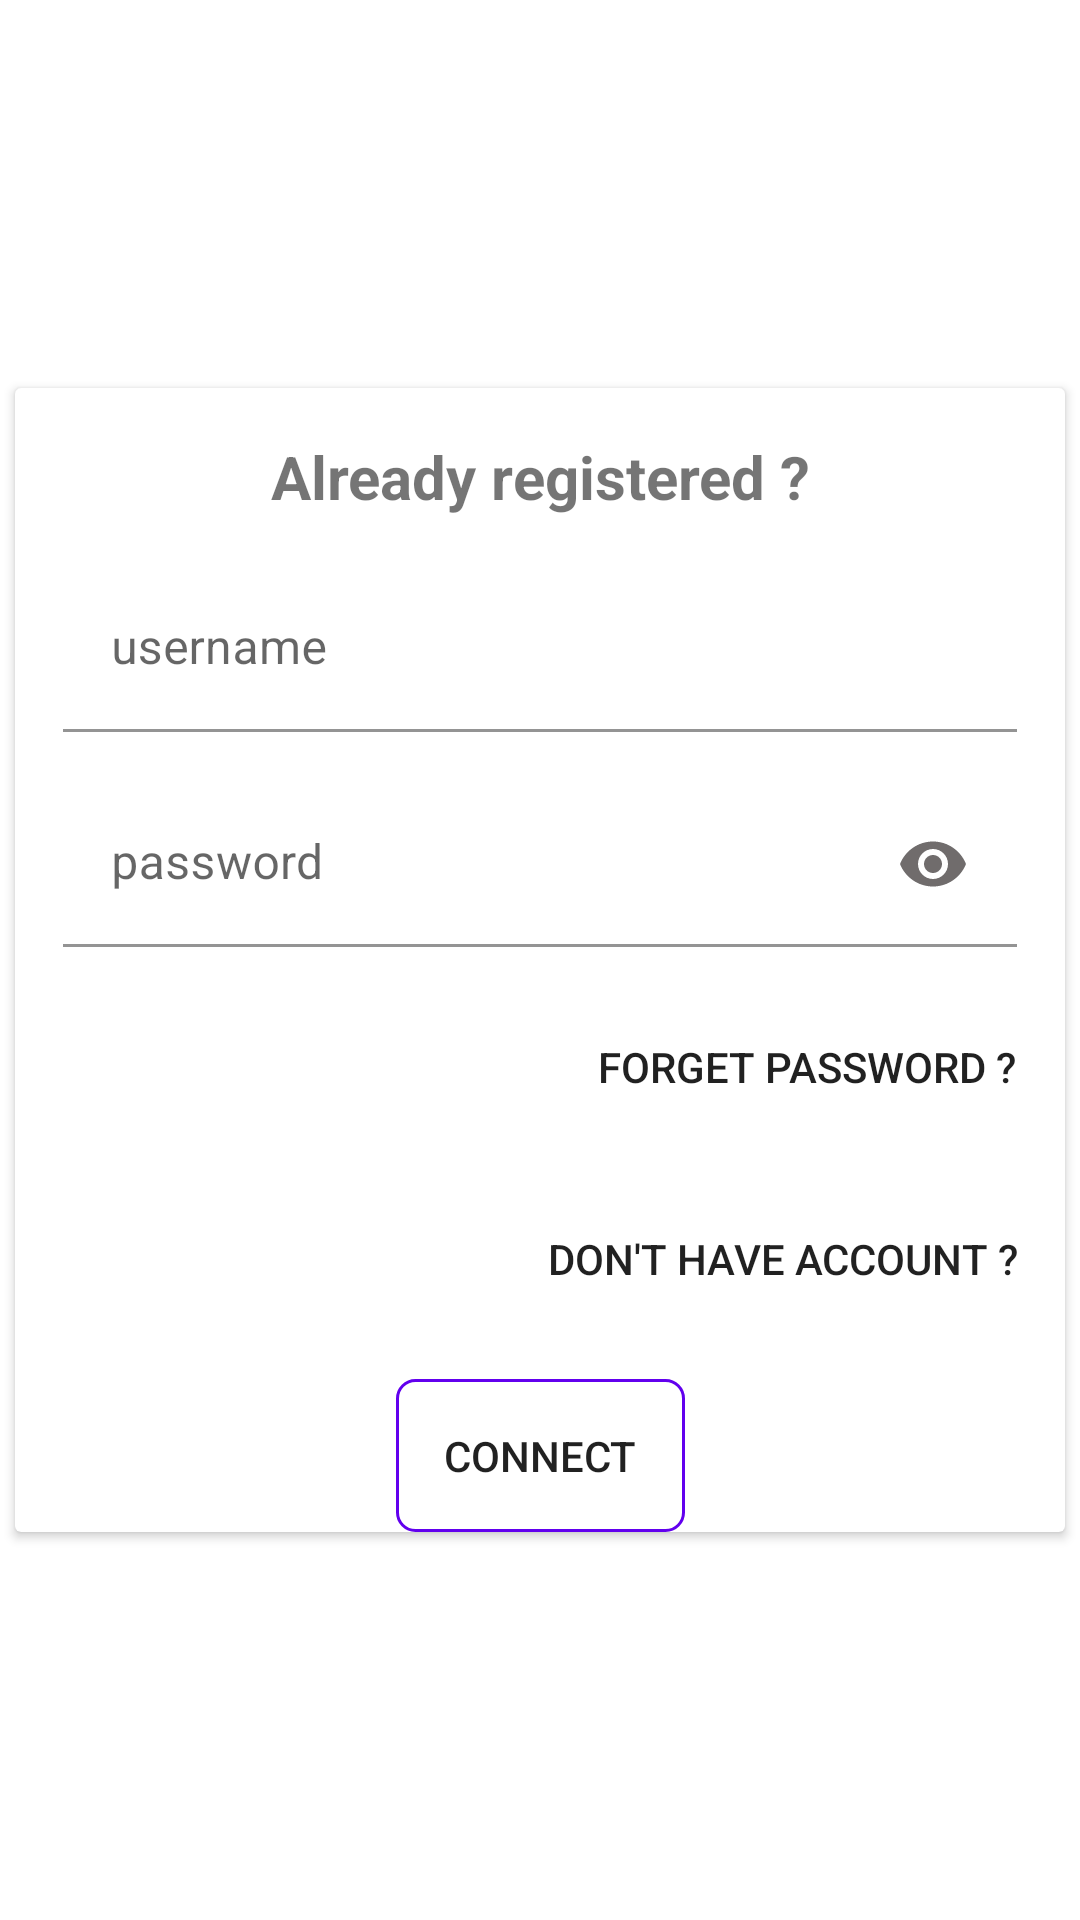

Layout XML and referenced resources for this Android screen:
<!-- AndroidManifest.xml: application theme Theme.Oc_pizza_app -->
<!-- res/layout/fragment_login.xml -->
<?xml version="1.0" encoding="utf-8"?>
<androidx.constraintlayout.widget.ConstraintLayout xmlns:android="http://schemas.android.com/apk/res/android"
    android:layout_width="match_parent"
    android:layout_height="match_parent"
    xmlns:app="http://schemas.android.com/apk/res-auto">

    <androidx.cardview.widget.CardView
        android:id="@+id/fragment_login_card_view"
        android:layout_width="@dimen/fragment_login_card_view_width"
        android:layout_height="wrap_content"
        app:layout_constraintTop_toTopOf="parent"
        app:layout_constraintStart_toStartOf="parent"
        app:layout_constraintEnd_toEndOf="parent"
        app:layout_constraintBottom_toBottomOf="parent" >

        <androidx.constraintlayout.widget.ConstraintLayout
            android:layout_width="match_parent"
            android:layout_height="match_parent">

            <androidx.appcompat.widget.AppCompatTextView
                android:id="@+id/fragment_login_already_registered_tv"
                android:layout_width="match_parent"
                android:layout_height="wrap_content"
                app:layout_constraintTop_toTopOf="parent"
                app:layout_constraintStart_toStartOf="parent"
                app:layout_constraintEnd_toEndOf="parent"
                android:text="@string/fragment_login_already_registered_tv"
                android:gravity="center"
                android:textStyle="bold"
                android:textSize="@dimen/title_text_size"
                android:layout_margin="@dimen/margin_normal_size"/>

            <com.google.android.material.textfield.TextInputLayout
                android:id="@+id/fragment_login_username_container"
                android:layout_width="0dp"
                android:layout_height="wrap_content"
                app:layout_constraintTop_toBottomOf="@+id/fragment_login_already_registered_tv"
                app:layout_constraintStart_toStartOf="parent"
                app:layout_constraintEnd_toEndOf="parent"
                android:layout_margin="@dimen/margin_normal_size"
                >

                <com.google.android.material.textfield.TextInputEditText
                    android:id="@+id/fragment_login_username_input"
                    android:layout_width="match_parent"
                    android:layout_height="wrap_content"
                    android:background="@android:color/transparent"
                    android:hint="@string/fragment_login_username"/>

            </com.google.android.material.textfield.TextInputLayout>

            <com.google.android.material.textfield.TextInputLayout
                android:id="@+id/fragment_login_password_container"
                android:layout_width="0dp"
                android:layout_height="wrap_content"
                app:layout_constraintTop_toBottomOf="@+id/fragment_login_username_container"
                app:layout_constraintStart_toStartOf="parent"
                app:layout_constraintEnd_toEndOf="parent"
                android:layout_margin="@dimen/margin_normal_size">

                <com.google.android.material.textfield.TextInputEditText
                    android:id="@+id/fragment_login_password_input"
                    android:layout_width="match_parent"
                    android:layout_height="wrap_content"
                    android:background="@android:color/transparent"
                    android:hint="@string/fragment_login_password"
                    android:inputType="textPassword"/>

            </com.google.android.material.textfield.TextInputLayout>

            <androidx.appcompat.widget.AppCompatImageButton
                android:id="@+id/fragment_login_password_visibility_btn"
                android:layout_width="wrap_content"
                android:layout_height="wrap_content"
                app:layout_constraintTop_toTopOf="@+id/fragment_login_password_container"
                app:layout_constraintBottom_toBottomOf="@+id/fragment_login_password_container"
                app:layout_constraintEnd_toEndOf="@+id/fragment_login_password_container"
                android:src="@drawable/ic_baseline_remove_red_eye"
                android:background="@android:color/transparent"
                android:layout_margin="@dimen/margin_normal_size"/>

            <androidx.appcompat.widget.AppCompatButton
                android:id="@+id/fragment_login_forget_password_btn"
                android:layout_width="wrap_content"
                android:layout_height="wrap_content"
                app:layout_constraintTop_toBottomOf="@+id/fragment_login_password_container"
                app:layout_constraintEnd_toEndOf="parent"
                android:layout_margin="@dimen/margin_normal_size"
                android:text="@string/fragment_login_forgot_password_btn_text"
                android:background="@android:color/transparent"/>

            <androidx.appcompat.widget.AppCompatButton
                android:id="@+id/fragment_login_create_account_btn"
                android:layout_width="wrap_content"
                android:layout_height="wrap_content"
                app:layout_constraintTop_toBottomOf="@+id/fragment_login_forget_password_btn"
                app:layout_constraintEnd_toEndOf="parent"
                android:layout_margin="@dimen/margin_normal_size"
                android:text="@string/fragment_login_create_account_btn_text"
                android:background="@android:color/transparent"/>

            <androidx.appcompat.widget.AppCompatButton
                android:id="@+id/fragment_login_validate_btn"
                android:layout_width="wrap_content"
                android:layout_height="wrap_content"
                app:layout_constraintTop_toBottomOf="@+id/fragment_login_create_account_btn"
                app:layout_constraintStart_toStartOf="parent"
                app:layout_constraintEnd_toEndOf="parent"
                android:layout_margin="@dimen/margin_normal_size"
                android:padding="@dimen/padding_normal_size"
                android:text="@string/fragment_login_validate_btn_text"
                android:background="@drawable/rounded_border_black"/>

        </androidx.constraintlayout.widget.ConstraintLayout>

    </androidx.cardview.widget.CardView>

</androidx.constraintlayout.widget.ConstraintLayout>
<!-- resources referenced by this layout -->
<resources>
  <dimen name="fragment_login_card_view_width">350dp</dimen>
  <dimen name="margin_normal_size">16dp</dimen>
  <dimen name="padding_normal_size">16dp</dimen>
  <dimen name="title_text_size">20sp</dimen>
  <!-- drawable ic_baseline_remove_red_eye (drawable) -->
  <vector android:height="24dp" android:tint="#706C6C"
      android:viewportHeight="24" android:viewportWidth="24"
      android:width="24dp" xmlns:android="http://schemas.android.com/apk/res/android">
      <path android:fillColor="@android:color/white" android:pathData="M12,4.5C7,4.5 2.73,7.61 1,12c1.73,4.39 6,7.5 11,7.5s9.27,-3.11 11,-7.5c-1.73,-4.39 -6,-7.5 -11,-7.5zM12,17c-2.76,0 -5,-2.24 -5,-5s2.24,-5 5,-5 5,2.24 5,5 -2.24,5 -5,5zM12,9c-1.66,0 -3,1.34 -3,3s1.34,3 3,3 3,-1.34 3,-3 -1.34,-3 -3,-3z"/>
  </vector>
  <!-- drawable rounded_border_black (drawable) -->
  <?xml version="1.0" encoding="utf-8"?>
  <shape xmlns:android="http://schemas.android.com/apk/res/android">
      <solid android:color="@android:color/transparent"/>
      <stroke
          android:width="1dp"
          android:color="@color/purple_500" />
      <corners
          android:radius="6dp"/>
      <padding
          android:left="0dp"
          android:top="0dp"
          android:right="0dp"
          android:bottom="0dp" />
  </shape>
  <string name="fragment_login_already_registered_tv">Already registered ?</string>
  <string name="fragment_login_create_account_btn_text">don\'t have account ?</string>
  <string name="fragment_login_forgot_password_btn_text">forget password ?</string>
  <string name="fragment_login_password">password</string>
  <string name="fragment_login_username">username</string>
  <string name="fragment_login_validate_btn_text">connect</string>
  <style name="Theme.Oc_pizza_app" parent="Theme.MaterialComponents.DayNight.NoActionBar">
          
          <item name="colorPrimary">@color/purple_500</item>
          <item name="colorPrimaryVariant">@color/purple_700</item>
          <item name="colorOnPrimary">@color/white</item>
          
          <item name="colorSecondary">@color/teal_200</item>
          <item name="colorSecondaryVariant">@color/teal_700</item>
          <item name="colorOnSecondary">@color/black</item>
          
          <item name="android:statusBarColor" tools:targetApi="l">?attr/colorPrimaryVariant</item>
          
      </style>
  <color name="purple_500">#FF6200EE</color>
  <color name="purple_700">#FF3700B3</color>
  <color name="white">#FFFFFFFF</color>
  <color name="teal_200">#FF03DAC5</color>
  <color name="teal_700">#FF018786</color>
  <color name="black">#FF000000</color>
</resources>
